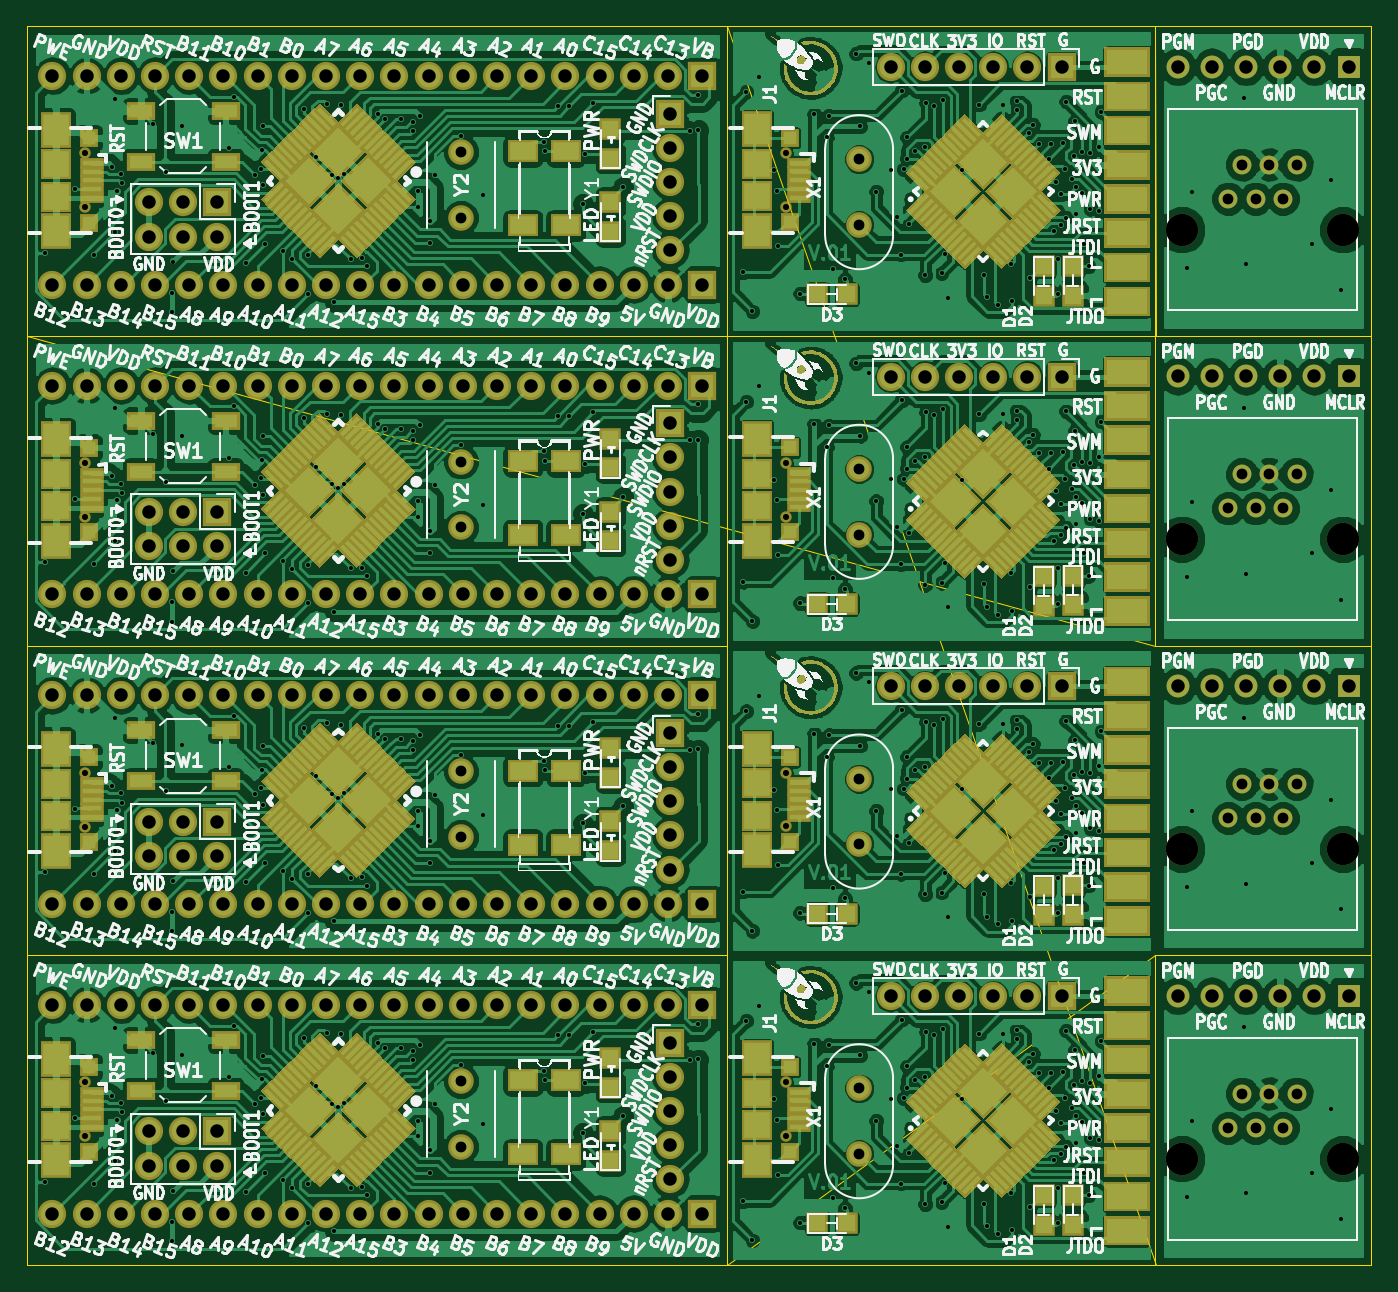
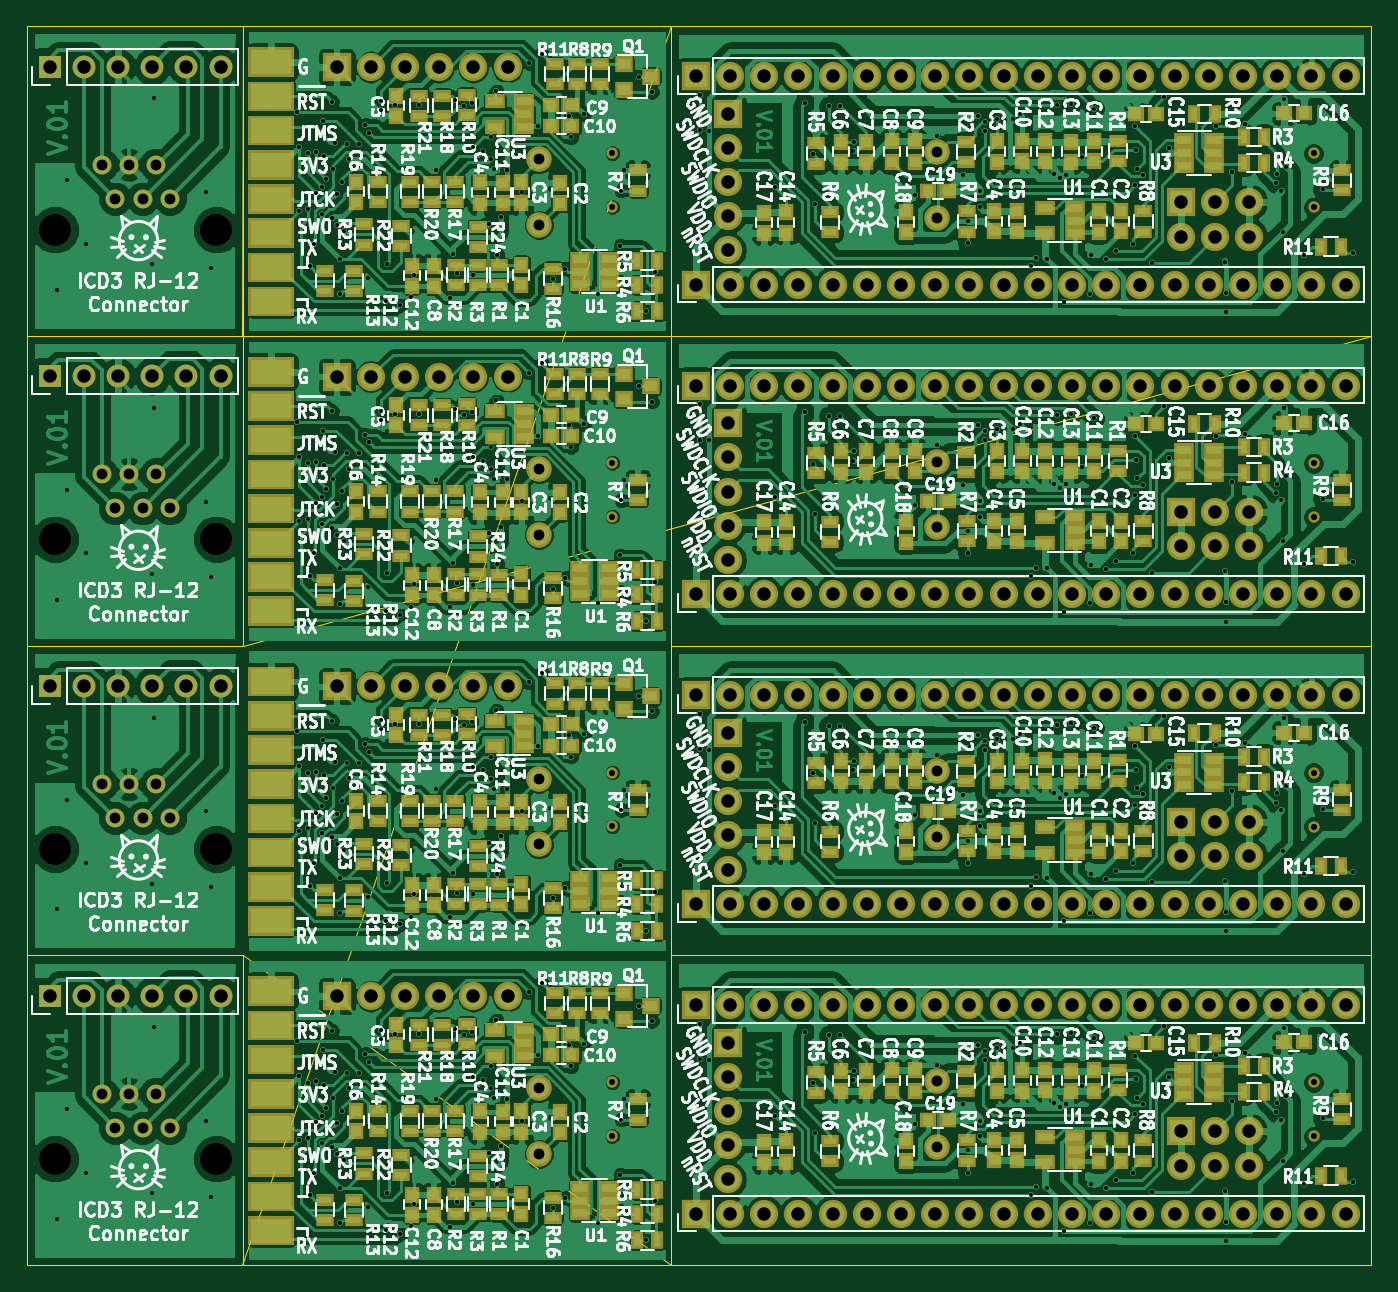
Circuit board: 10 layer files. Board 99.8 x 92.0 mm.
- outline: combined.GKO (1129 bytes)
- drill: combined.drl (13471 bytes)
- bottom_copper: combined.gbl (971513 bytes)
- bottom_silk: combined.gbo (353691 bytes)
- paste: combined.gbp (22255 bytes)
- bottom_mask: combined.gbs (38816 bytes)
- top_copper: combined.gtl (700574 bytes)
- top_silk: combined.gto (319507 bytes)
- paste: combined.gtp (75915 bytes)
- top_mask: combined.gts (110475 bytes)

=== outline: combined.GKO ===
%MOIN*%
%OFA0B0*%
%FSLAX44Y44*%
%IPPOS*%
%LPD*%
%ADD10C,0*%
D10*
X00033003Y00027161D02*
X00033003Y00027161D01*
X00039307Y00027161D01*
X00039295Y00036220D01*
X00032992Y00036220D01*
X00033003Y00027161D01*
X00020472Y00000000D02*
X00020472Y00000000D01*
X00020472Y00009055D01*
X00000000Y00009055D01*
X00000000Y00000000D01*
X00020472Y00000000D01*
X00020472Y00036220D02*
X00033003Y-00000003D01*
X00039307Y-00000003D01*
X00039295Y00009055D01*
X00033003Y00009051D01*
X00039307Y00009051D01*
X00039295Y00018110D01*
X00033003Y00018106D01*
X00039307Y00018106D01*
X00039295Y00027165D01*
X00032992Y00027165D01*
X00032992Y00036220D01*
X00020472Y00036220D01*
X00032992Y00009055D02*
X00020472Y00000000D01*
X00032992Y00000000D01*
X00032992Y00009055D01*
X00000000Y00027165D02*
X00032992Y00018110D01*
X00032992Y00027165D01*
X00020472Y00027165D01*
X00020472Y00036220D01*
X00000000Y00036220D01*
X00000000Y00027165D01*
X00000000Y00018110D02*
X00020472Y00018110D01*
X00020472Y00027165D01*
X00000000Y00027165D01*
X00000000Y00018110D01*
X00000000Y00009055D02*
X00020472Y00009055D01*
X00020472Y00018110D01*
X00000000Y00018110D01*
X00000000Y00009055D01*
M02*
=== drill: combined.drl (13471 bytes, source omitted) ===
=== bottom_copper: combined.gbl (971513 bytes, source omitted) ===
=== bottom_silk: combined.gbo (353691 bytes, source omitted) ===
=== paste: combined.gbp (22255 bytes, source omitted) ===
=== bottom_mask: combined.gbs (38816 bytes, source omitted) ===
=== top_copper: combined.gtl (700574 bytes, source omitted) ===
=== top_silk: combined.gto (319507 bytes, source omitted) ===
=== paste: combined.gtp (75915 bytes, source omitted) ===
=== top_mask: combined.gts (110475 bytes, source omitted) ===
